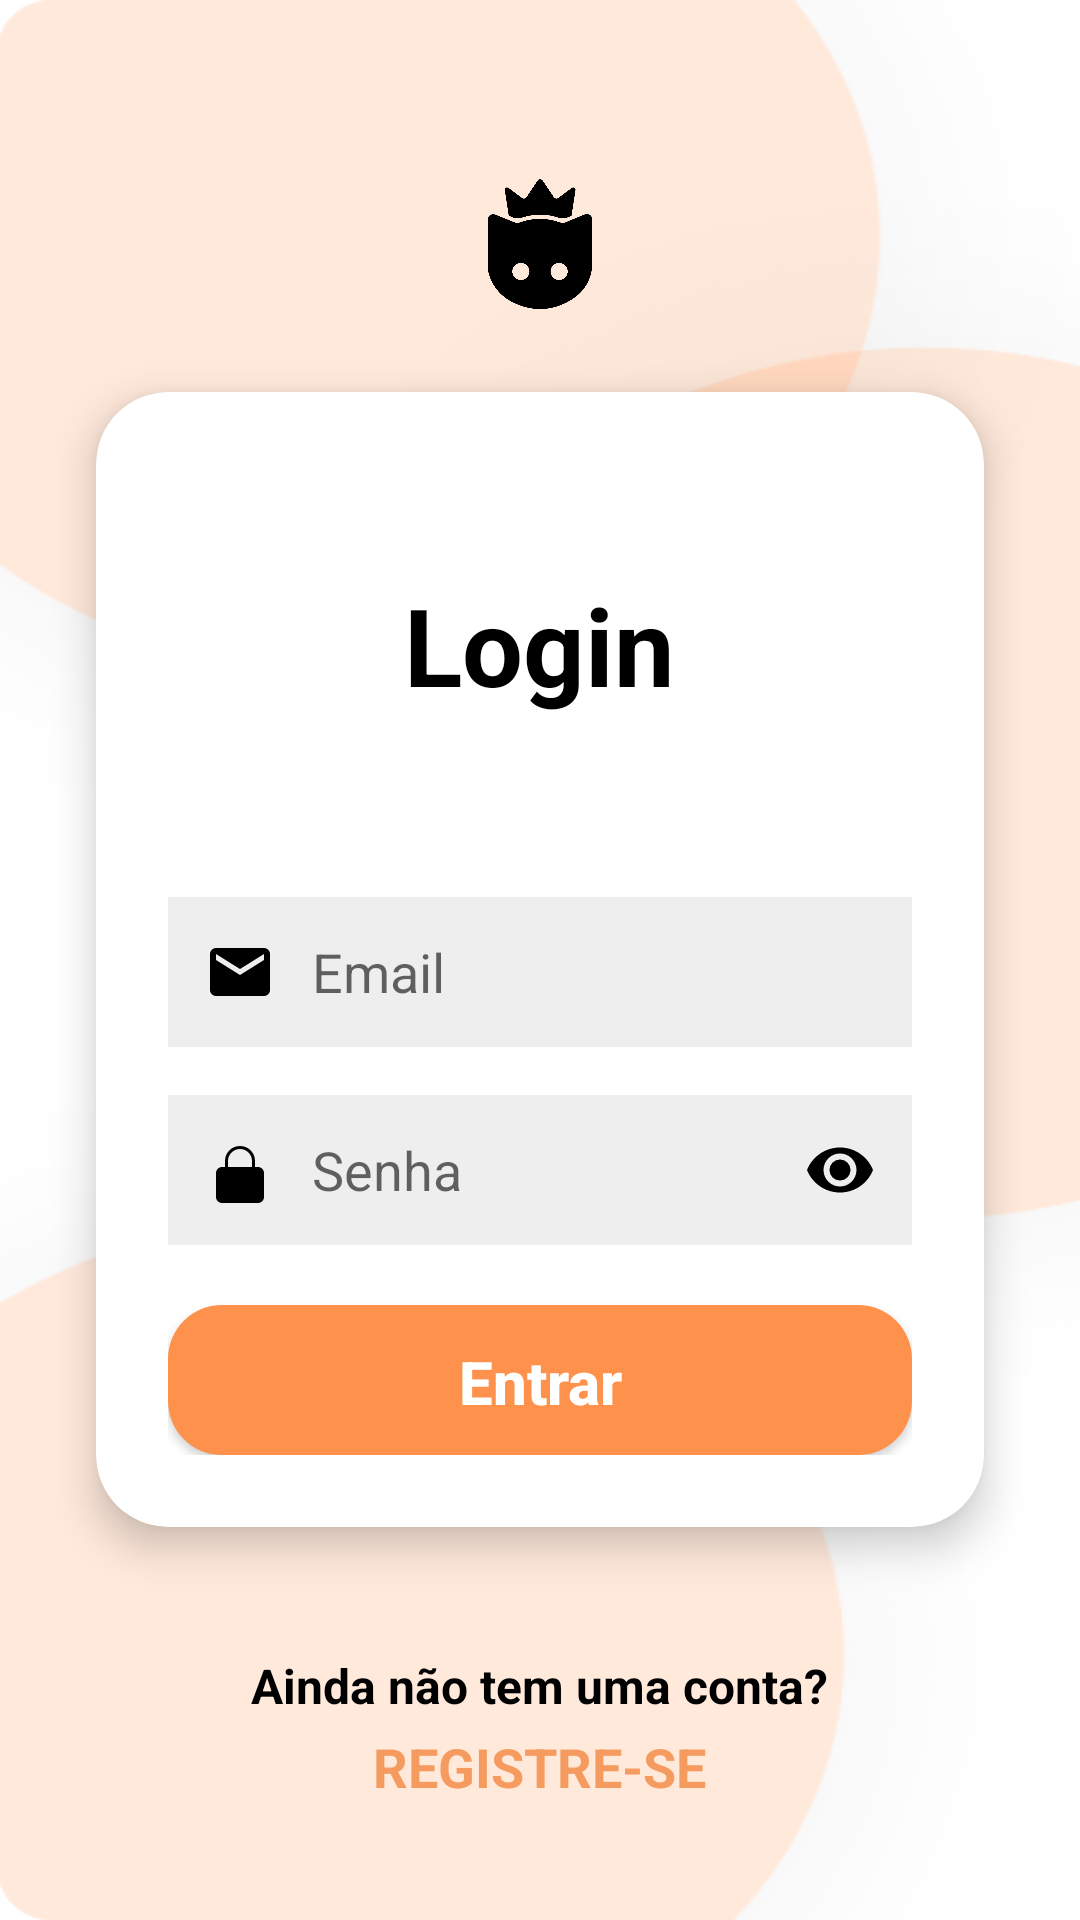

Layout XML and referenced resources for this Android screen:
<!-- AndroidManifest.xml: application theme AppTheme -->
<!-- res/layout/activity_login.xml -->
<RelativeLayout
    xmlns:android="http://schemas.android.com/apk/res/android"
    android:layout_width="match_parent"
    android:layout_height="match_parent"
    android:background="@drawable/background"
    android:padding="16dp"
    android:id="@+id/login">

    <ImageView
        android:id="@+id/logoImage"
        android:layout_width="120dp"
        android:layout_height="120dp"
        android:src="@drawable/logo"
        android:layout_centerHorizontal="true"
        android:layout_marginTop="32dp"
        android:layout_above="@id/cardLogin"
        android:layout_alignParentTop="true"/>

    <LinearLayout
        android:id="@+id/cardLogin"
        android:layout_width="match_parent"
        android:layout_height="wrap_content"
        android:layout_centerInParent="true"
        android:background="@drawable/bg_card"
        android:orientation="vertical"
        android:padding="24dp"
        android:elevation="8dp"
        android:layout_margin="16dp"
        android:layout_marginTop="16dp"
        android:clipToOutline="true">

        <TextView
            android:id="@+id/txtLogin"
            android:layout_width="wrap_content"
            android:layout_height="wrap_content"
            android:text="Login"
            android:textSize="36sp"
            android:textStyle="bold"
            android:padding="36dp"
            android:layout_gravity="center_horizontal"
            android:layout_marginBottom="24dp"
            android:textColor="#000000"/>

        <RelativeLayout
            android:layout_width="match_parent"
            android:layout_height="50dp"
            android:background="#EEEEEE"
            android:layout_marginBottom="16dp"
            android:paddingStart="12dp"
            android:paddingEnd="12dp">

            <ImageView
                android:id="@+id/iconEmail"
                android:layout_width="24dp"
                android:layout_height="24dp"
                android:src="@drawable/ic_email"
                android:layout_alignParentStart="true"
                android:layout_centerVertical="true"/>

            <EditText
                android:id="@+id/edtEmail"
                android:layout_width="match_parent"
                android:layout_height="wrap_content"
                android:layout_toEndOf="@id/iconEmail"
                android:layout_centerVertical="true"
                android:hint="Email"
                android:background="@null"
                android:paddingStart="12dp"
                android:inputType="textEmailAddress"/>
        </RelativeLayout>

        <RelativeLayout
            android:layout_width="match_parent"
            android:layout_height="50dp"
            android:background="#EEEEEE"
            android:layout_marginBottom="16dp"
            android:paddingStart="12dp"
            android:paddingEnd="12dp"
            android:gravity="center_vertical">

            <ImageView
                android:id="@+id/iconSenha"
                android:layout_width="24dp"
                android:layout_height="24dp"
                android:src="@drawable/ic_lock"
                android:layout_alignParentStart="true"
                android:layout_centerVertical="true"/>

            <EditText
                android:id="@+id/edtSenha"
                android:layout_width="match_parent"
                android:layout_height="wrap_content"
                android:layout_toEndOf="@id/iconSenha"
                android:hint="Senha"
                android:background="@null"
                android:paddingStart="12dp"
                android:inputType="textPassword"
                android:layout_centerVertical="true"/>

            <ImageView
                android:id="@+id/imgVerSenha"
                android:layout_width="24dp"
                android:layout_height="24dp"
                android:layout_alignParentEnd="true"
                android:layout_centerVertical="true"
                android:src="@drawable/ic_visibility"/>
        </RelativeLayout>

        <androidx.appcompat.widget.AppCompatButton
            android:id="@+id/btnEntrar"
            android:layout_width="match_parent"
            android:layout_height="50dp" android:layout_marginTop="4dp"
            android:background="@drawable/btn_default"
            android:padding="12dp"
            android:textSize="20sp"
            android:text="Entrar"
            android:textAllCaps="false"
            android:textColor="@android:color/white"
            android:textStyle="bold"/>
    </LinearLayout>

    <LinearLayout
        android:id="@+id/registroLayout"
        android:layout_width="match_parent"
        android:layout_height="wrap_content"
        android:layout_below="@id/cardLogin"
        android:layout_marginTop="26dp"
        android:layout_marginBottom="-50dp"
        android:gravity="center_horizontal"
        android:orientation="vertical">

        <TextView
            android:layout_width="wrap_content"
            android:layout_height="wrap_content"
            android:gravity="center"
            android:text="Ainda não tem uma conta?"
            android:textColor="#000000"
            android:textSize="16sp"
            android:textStyle="bold" />

        <TextView
            android:id="@+id/btnRegistrar"
            android:layout_width="wrap_content"
            android:layout_height="wrap_content"
            android:layout_marginTop="4dp"
            android:gravity="center"
            android:text="REGISTRE-SE"
            android:textColor="@color/laranjaClaroApp"
            android:textSize="18sp"
            android:textStyle="bold" />
    </LinearLayout>

</RelativeLayout>
<!-- resources referenced by this layout -->
<resources>
  <color name="laranjaClaroApp">#F59B5F</color>
  <!-- drawable background: png bitmap (drawable, 33032 bytes) -->
  <!-- drawable bg_card (drawable) -->
  <shape xmlns:android="http://schemas.android.com/apk/res/android" android:shape="rectangle">
      <solid android:color="@android:color/white"/>
      <corners android:radius="24dp"/> 
  </shape>
  <!-- drawable btn_default (drawable) -->
  <?xml version="1.0" encoding="utf-8"?>
  <shape xmlns:android="http://schemas.android.com/apk/res/android" android:shape="rectangle">
      <solid android:color="@color/laranjaApp"/>
      <corners android:radius="18dp"/>
  </shape>
  <!-- drawable ic_email (drawable) -->
  <vector xmlns:android="http://schemas.android.com/apk/res/android"
      android:width="24dp"
      android:height="24dp"
      android:viewportWidth="24"
      android:viewportHeight="24">
      <path
          android:fillColor="#000000"
          android:pathData="M20,4H4c-1.1,0-2,0.9-2,2v12c0,1.1 0.9,2 2,2h16c1.1,0 2-0.9 2-2V6c0-1.1-0.9-2-2-2zm0,4l-8,5-8-5V6l8,5 8-5v2z"/>
  </vector>
  <!-- drawable ic_lock (drawable) -->
  <vector xmlns:android="http://schemas.android.com/apk/res/android"
      android:width="24dp"
      android:height="24dp"
      android:viewportWidth="24"
      android:viewportHeight="24">
      <path
          android:fillColor="#000000"
          android:pathData="M12,17a2,2 0 1,0 0,-4 2,2 0 0,0 0,4zm6-6h-1V9a5,5 0 0,0 -10,0v2H6c-1.1,0-2,0.9-2,2v8c0,1.1 0.9,2 2,2h12c1.1,0 2-0.9 2-2v-8c0-1.1-0.9-2-2-2zM8,9a4,4 0 0,1 8,0v2H8V9z"/>
  </vector>
  <!-- drawable ic_visibility (drawable) -->
  <vector xmlns:android="http://schemas.android.com/apk/res/android"
      android:width="24dp"
      android:height="24dp"
      android:viewportWidth="24"
      android:viewportHeight="24">
      <path
          android:fillColor="#000000"
          android:pathData="M12,4.5C7,4.5 2.73,7.61 1,12c1.73,4.39 6,7.5 11,7.5s9.27-3.11 11-7.5c-1.73-4.39-6-7.5-11-7.5zm0,13a5.5,5.5 0 1,1 0-11 5.5,5.5 0 0,1 0,11zm0-9a3.5,3.5 0 1,0 0,7 3.5,3.5 0 0,0 0-7z"/>
  </vector>
  <!-- drawable logo: png bitmap (drawable, 22615 bytes) -->
  <style name="AppTheme" parent="Theme.AppCompat.Light.NoActionBar">
          <item name="android:windowBackground">@drawable/background</item>
      </style>
  <color name="laranjaApp">#FE914C</color>
</resources>
